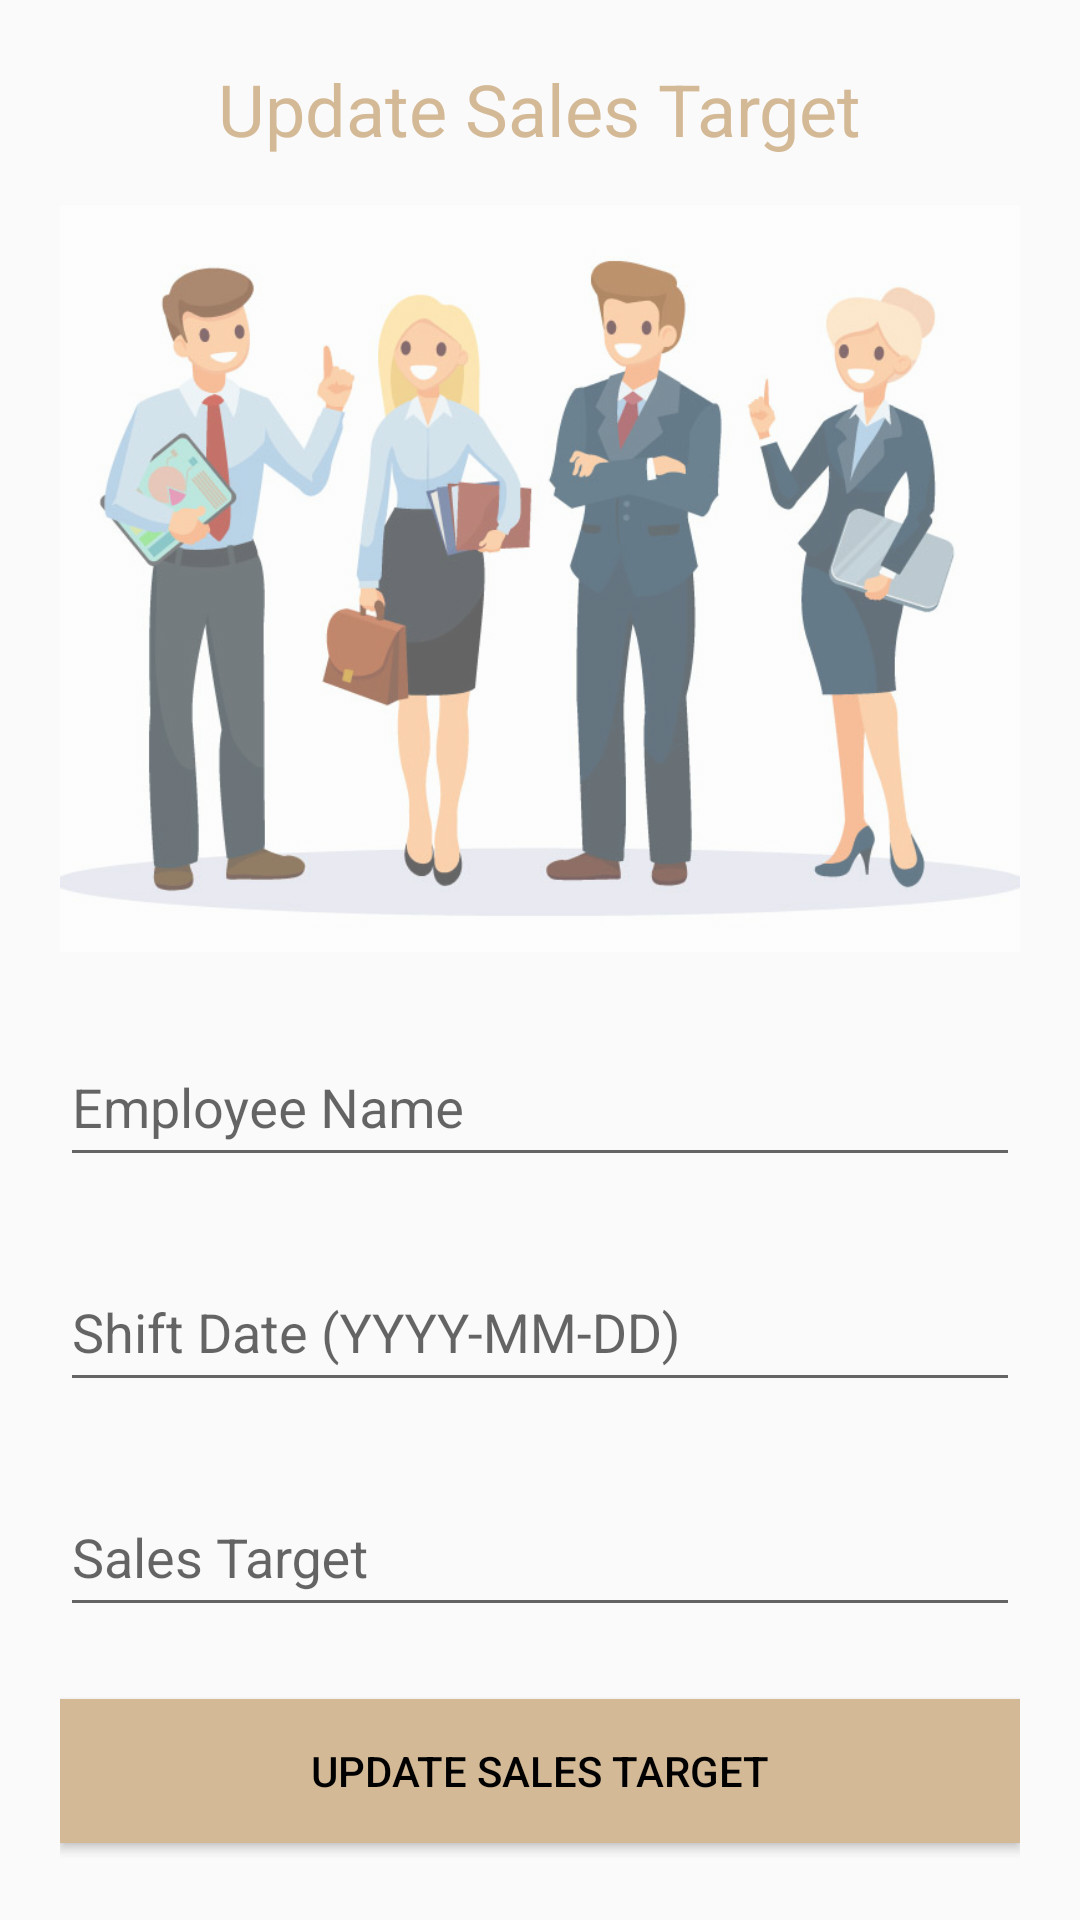

Produce the Android XML layout that renders to this screen, including the resource entries it uses.
<!-- AndroidManifest.xml: application theme Theme.AppCompat.Light -->
<!-- res/layout/activity_sales_admin.xml -->
<?xml version="1.0" encoding="utf-8"?>
<LinearLayout xmlns:android="http://schemas.android.com/apk/res/android"
    android:layout_width="match_parent"
    android:layout_height="match_parent"
    android:orientation="vertical"
    android:padding="20dp">

    <TextView
        android:layout_width="wrap_content"
        android:layout_height="wrap_content"
        android:layout_gravity="center_horizontal"
        android:layout_marginBottom="16dp"
        android:text="Update Sales Target"
        android:textColor="@color/colorPrimary"
        android:textSize="24sp" />

    <ImageView
        android:layout_width="match_parent"
        android:layout_height="249dp"
        android:layout_marginBottom="16dp"
        android:alpha="0.6"
        android:scaleType="centerCrop"
        android:src="@drawable/ic_worker_img" />

    <com.google.android.material.textfield.TextInputLayout
        android:layout_width="match_parent"
        android:layout_height="wrap_content">

        <com.google.android.material.textfield.TextInputEditText
            android:id="@+id/editTextEmployeeName"
            android:layout_width="match_parent"
            android:layout_height="48dp"
            android:hint="Employee Name"/>
    </com.google.android.material.textfield.TextInputLayout>

    <com.google.android.material.textfield.TextInputLayout
        android:layout_width="match_parent"
        android:layout_height="wrap_content"
        android:layout_marginTop="16dp">

        <com.google.android.material.textfield.TextInputEditText
            android:id="@+id/editTextShiftDate"
            android:layout_width="match_parent"
            android:layout_height="48dp"
            android:hint="Shift Date (YYYY-MM-DD)" />
    </com.google.android.material.textfield.TextInputLayout>

    <com.google.android.material.textfield.TextInputLayout
        android:layout_width="match_parent"
        android:layout_height="wrap_content"
        android:layout_marginTop="16dp">

        <com.google.android.material.textfield.TextInputEditText
            android:id="@+id/editTextSalesTarget"
            android:layout_width="match_parent"
            android:layout_height="48dp"
            android:hint="Sales Target"
            android:inputType="numberDecimal"/>
    </com.google.android.material.textfield.TextInputLayout>

    <Button
        android:id="@+id/updateButton"
        android:layout_width="match_parent"
        android:layout_height="wrap_content"
        android:text="Update Sales Target"
        android:textColor="@android:color/black"
        android:background="@color/colorPrimary"
        android:layout_marginTop="24dp"/>

</LinearLayout>
<!-- resources referenced by this layout -->
<resources>
  <color name="colorPrimary">#D4B996</color>
  <!-- drawable ic_worker_img: jpg bitmap (drawable, 142979 bytes) -->
</resources>
